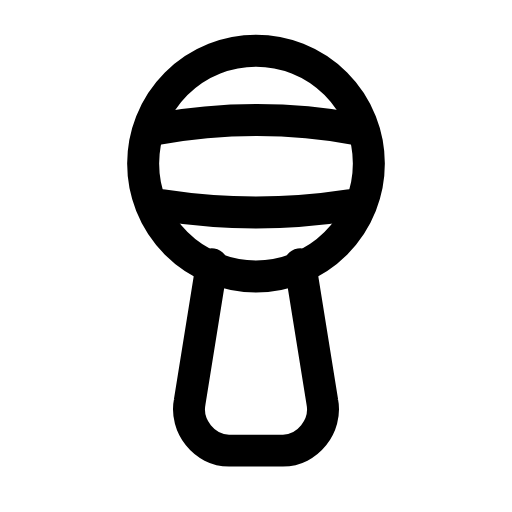
t = 0.00 s
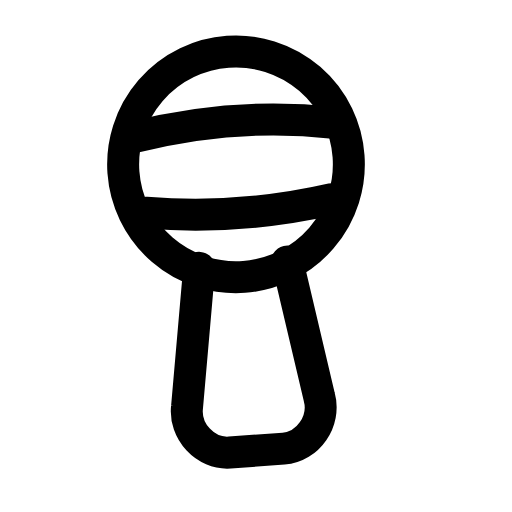
t = 0.29 s
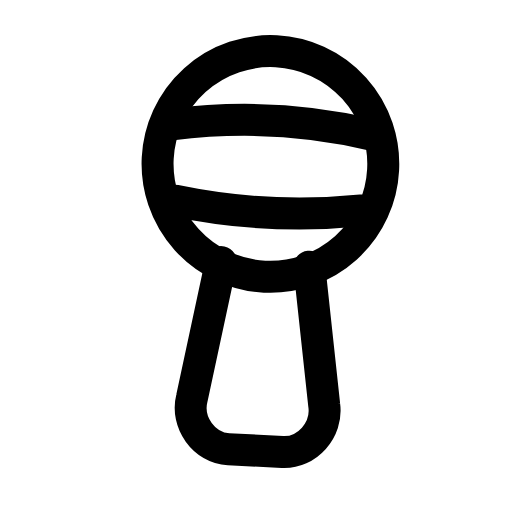
t = 0.60 s
t = 0.88 s: frame unchanged from t = 0.00 s, image omitted
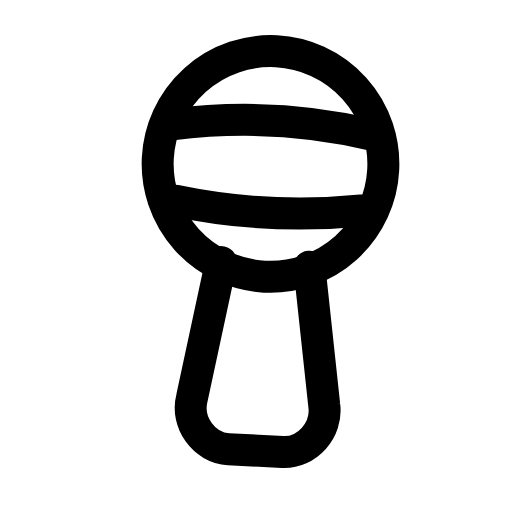
t = 1.19 s
t = 1.50 s: frame unchanged from t = 0.00 s, image omitted

The animated SVG that drew these frames (rendered in a browser with its animation timeline set to each time). Animation: 1 SMIL element (animateTransform=1); one cycle of 1.80 s, repeats indefinitely.

<svg xmlns="http://www.w3.org/2000/svg" width="24" height="24" viewBox="0 0 24 24" fill="none"><g transform="translate(-1.8 -1.762) scale(1.15)"><g><animateTransform attributeName="transform" type="rotate" values="0 12 19.5;0 12 19.5;-5 12 19.5;3 12 19.5;0 12 19.5;0 12 19.5;3 12 19.5;-5 12 19.5;0 12 19.5;0 12 19.5;0 12 19.5" keyTimes="0;0.135;0.2475;0.36;0.45;0.6;0.66;0.735;0.81;0.9;1" dur="1.8s" repeatCount="indefinite" calcMode="spline" keySplines="0.16 1 0.3 1;0.16 1 0.3 1;0.16 1 0.3 1;0.16 1 0.3 1;0.16 1 0.3 1;0.16 1 0.3 1;0.16 1 0.3 1;0.16 1 0.3 1;0.16 1 0.3 1;0.16 1 0.3 1"/><circle stroke="currentColor" stroke-width="1.304" stroke-linecap="round" stroke-linejoin="round" fill="none" cx="12" cy="8.2" r="4.6"></circle><path stroke="currentColor" stroke-width="1.304" stroke-linecap="round" stroke-linejoin="round" fill="none" d="M7.9 6.8C10.7 6.3 13.4 6.3 16.1 6.8M8.2 9.9C10.8 10.3 13.2 10.3 15.8 9.9"></path><path stroke="currentColor" stroke-width="1.304" stroke-linecap="round" stroke-linejoin="round" fill="none" d="M10.2 12.3L9.3 17.9C9.1 18.9 9.9 19.9 10.9 19.9L13.1 19.9C14.1 19.9 14.9 18.9 14.7 17.9L13.8 12.3"></path></g></g></svg>
